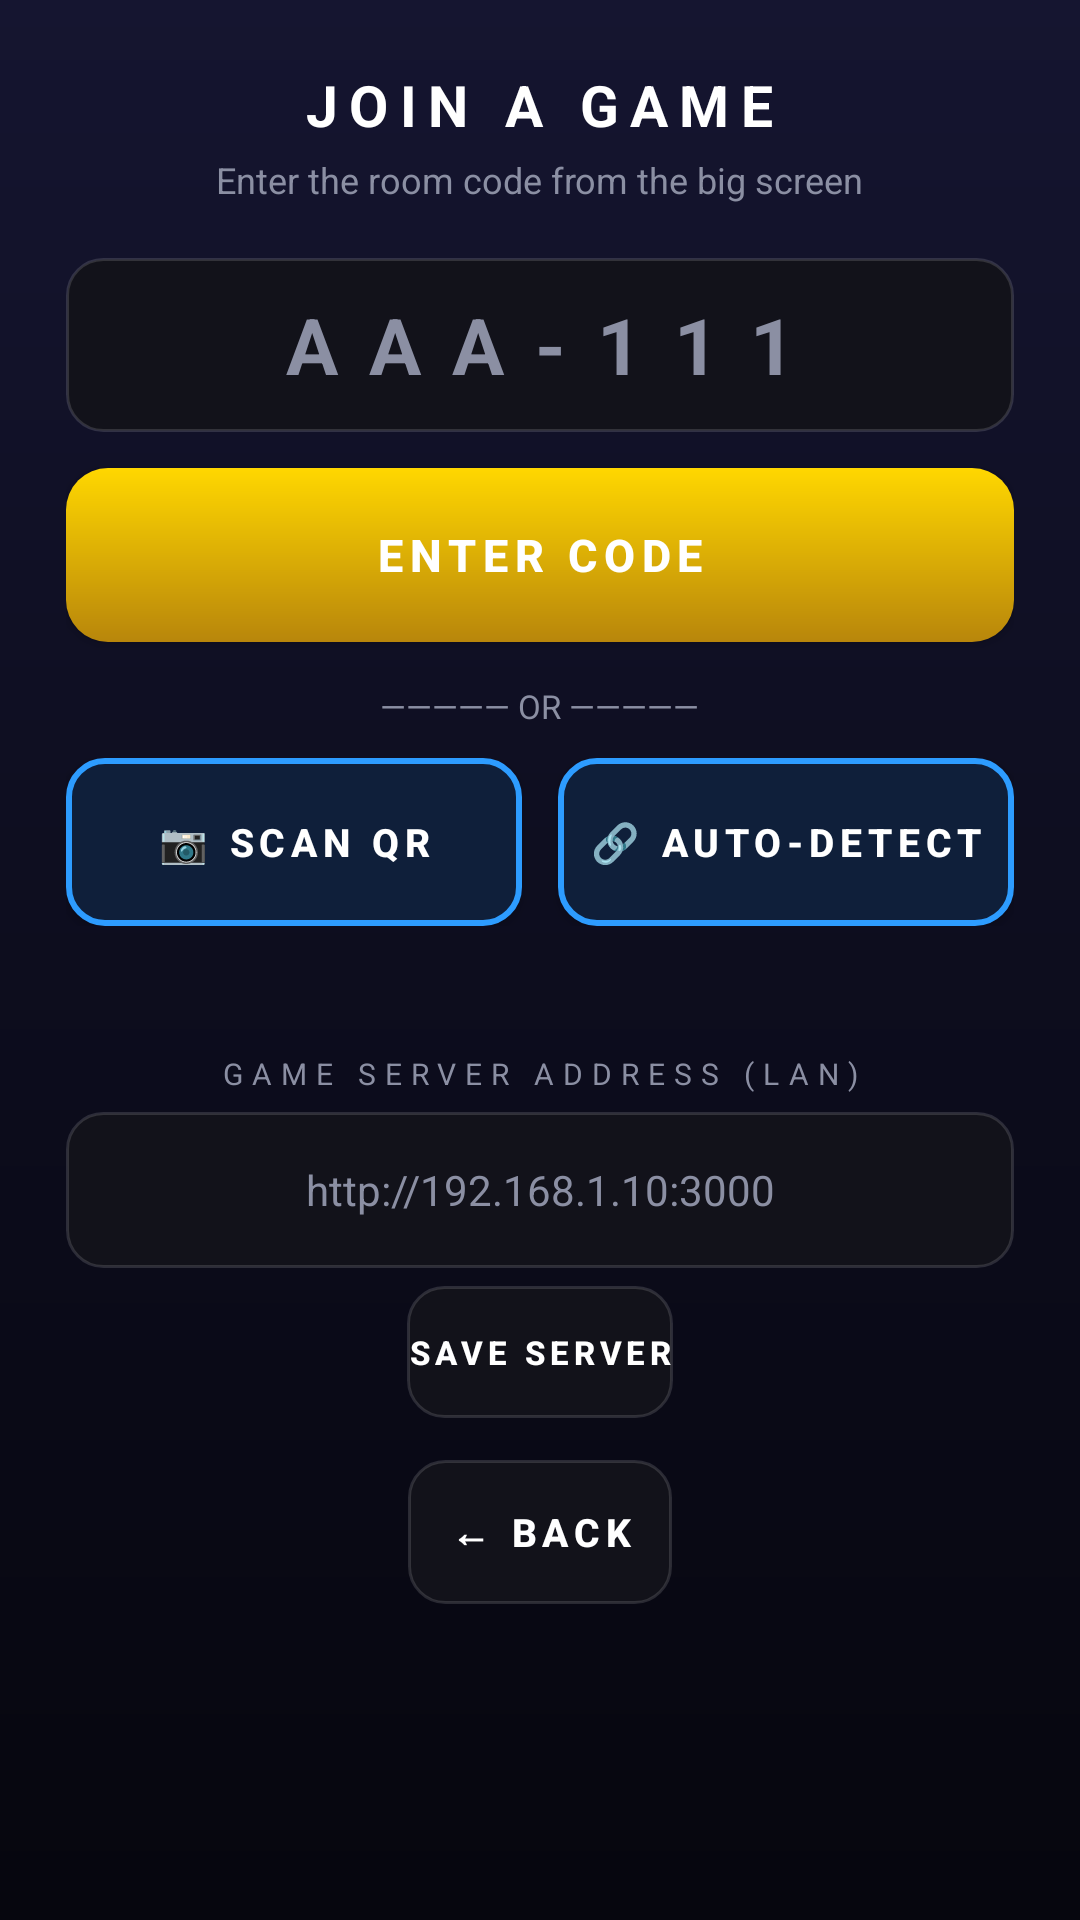

The Android layout XML behind this screen, and the referenced resources:
<!-- AndroidManifest.xml: application theme Theme.SFA -->
<!-- res/layout/screen_pair.xml -->
<?xml version="1.0" encoding="utf-8"?>
<ScrollView xmlns:android="http://schemas.android.com/apk/res/android"
    android:layout_width="match_parent" android:layout_height="match_parent"
    android:background="@drawable/bg_gradient">
    <LinearLayout android:layout_width="match_parent" android:layout_height="wrap_content"
        android:orientation="vertical" android:gravity="center_horizontal"
        android:padding="22dp" android:paddingTop="46dp">
        <TextView android:layout_width="wrap_content" android:layout_height="wrap_content"
            android:text="JOIN A GAME" android:textColor="#ffffff"
            android:textSize="19sp" android:textStyle="bold" android:letterSpacing="0.2"/>
        <TextView android:layout_width="wrap_content" android:layout_height="wrap_content"
            android:text="Enter the room code from the big screen" android:textColor="@color/muted"
            android:textSize="12sp" android:layout_marginTop="4dp"/>
        <EditText android:id="@+id/input_code" android:layout_width="match_parent"
            android:layout_height="58dp" android:layout_marginTop="18dp"
            android:hint="AAA-111" android:textColor="@color/gold"
            android:textColorHint="@color/muted" android:textSize="26sp"
            android:textStyle="bold" android:letterSpacing="0.4" android:gravity="center"
            android:background="@drawable/btn_panel" android:inputType="text"
            android:maxLength="7" android:textAllCaps="true"/>
        <Button android:id="@+id/btn_enter" android:layout_width="match_parent"
            android:layout_height="58dp" android:layout_marginTop="12dp"
            android:text="ENTER CODE" android:textSize="15sp"
            android:background="@drawable/btn_gold" style="@style/SFA.Button"/>
        <TextView android:layout_width="wrap_content" android:layout_height="wrap_content"
            android:text="————— OR —————" android:textColor="@color/muted"
            android:textSize="11sp" android:layout_marginTop="14dp"/>
        <LinearLayout android:layout_width="match_parent" android:layout_height="wrap_content"
            android:orientation="horizontal" android:layout_marginTop="10dp">
            <Button android:id="@+id/btn_scan" android:layout_width="0dp" android:layout_weight="1"
                android:layout_height="56dp" android:layout_marginEnd="6dp"
                android:text="📷 SCAN QR" android:textSize="13sp"
                android:background="@drawable/btn_p2" style="@style/SFA.Button"/>
            <Button android:id="@+id/btn_detect" android:layout_width="0dp" android:layout_weight="1"
                android:layout_height="56dp" android:layout_marginStart="6dp"
                android:text="🔗 AUTO-DETECT" android:textSize="13sp"
                android:background="@drawable/btn_p2" style="@style/SFA.Button"/>
        </LinearLayout>
        <TextView android:id="@+id/detect_result" android:layout_width="wrap_content"
            android:layout_height="wrap_content" android:text="" android:textColor="@color/muted"
            android:textSize="12sp" android:layout_marginTop="8dp"/>
        <TextView android:layout_width="wrap_content" android:layout_height="wrap_content"
            android:text="GAME SERVER ADDRESS (LAN)" android:textColor="@color/muted"
            android:textSize="10sp" android:letterSpacing="0.3" android:layout_marginTop="18dp"/>
        <EditText android:id="@+id/input_server" android:layout_width="match_parent"
            android:layout_height="52dp" android:layout_marginTop="6dp"
            android:hint="http://192.168.1.10:3000" android:textColor="#ffffff"
            android:textColorHint="@color/muted" android:textSize="14sp" android:gravity="center"
            android:background="@drawable/btn_panel" android:inputType="textUri"/>
        <Button android:id="@+id/btn_save_server" android:layout_width="wrap_content"
            android:layout_height="44dp" android:layout_marginTop="6dp"
            android:text="SAVE SERVER" android:textSize="11sp"
            android:background="@drawable/btn_panel" style="@style/SFA.Button"/>
        <Button android:id="@+id/btn_back_home" android:layout_width="wrap_content"
            android:layout_height="48dp" android:layout_marginTop="14dp"
            android:text="← BACK" android:textSize="13sp"
            android:background="@drawable/btn_panel" style="@style/SFA.Button"/>
    </LinearLayout>
</ScrollView>
<!-- resources referenced by this layout -->
<resources>
  <color name="gold">#ffd700</color>
  <color name="muted">#8b8fa3</color>
  <!-- drawable bg_gradient (drawable) -->
  <?xml version="1.0" encoding="utf-8"?>
  <shape xmlns:android="http://schemas.android.com/apk/res/android">
      <gradient android:angle="270" android:startColor="#151530" android:endColor="#06060e" android:centerColor="#0d0d1e"/>
  </shape>
  <!-- drawable btn_gold (drawable) -->
  <?xml version="1.0" encoding="utf-8"?>
  <ripple xmlns:android="http://schemas.android.com/apk/res/android" android:color="#33ffffff">
      <item>
          <shape><gradient android:angle="270" android:startColor="#ffd700" android:endColor="#b8860b"/>
              <corners android:radius="14dp"/></shape>
      </item>
  </ripple>
  <!-- drawable btn_p2 (drawable) -->
  <?xml version="1.0" encoding="utf-8"?>
  <ripple xmlns:android="http://schemas.android.com/apk/res/android" android:color="#33ffffff">
      <item>
          <shape><solid android:color="#0f1f3a"/><corners android:radius="12dp"/>
              <stroke android:width="2dp" android:color="#2d9cff"/></shape>
      </item>
  </ripple>
  <!-- drawable btn_panel (drawable) -->
  <?xml version="1.0" encoding="utf-8"?>
  <ripple xmlns:android="http://schemas.android.com/apk/res/android" android:color="#22ffffff">
      <item>
          <shape><solid android:color="#12121a"/><corners android:radius="12dp"/>
              <stroke android:width="1dp" android:color="#22ffffff"/></shape>
      </item>
  </ripple>
  <style name="SFA.Button" parent="Widget.AppCompat.Button">
          <item name="android:textAllCaps">true</item>
          <item name="android:textStyle">bold</item>
          <item name="android:letterSpacing">0.15</item>
          <item name="android:paddingTop">14dp</item>
          <item name="android:paddingBottom">14dp</item>
          <item name="android:textColor">#ffffff</item>
      </style>
  <style name="Theme.SFA" parent="Theme.AppCompat.NoActionBar">
          <item name="android:windowBackground">@color/bg</item>
          <item name="android:statusBarColor">@color/bg</item>
          <item name="android:navigationBarColor">@color/bg</item>
          <item name="colorAccent">@color/gold</item>
          <item name="colorPrimary">@color/bg</item>
          <item name="colorPrimaryDark">@color/bg</item>
      </style>
  <color name="bg">#0a0a0a</color>
</resources>
